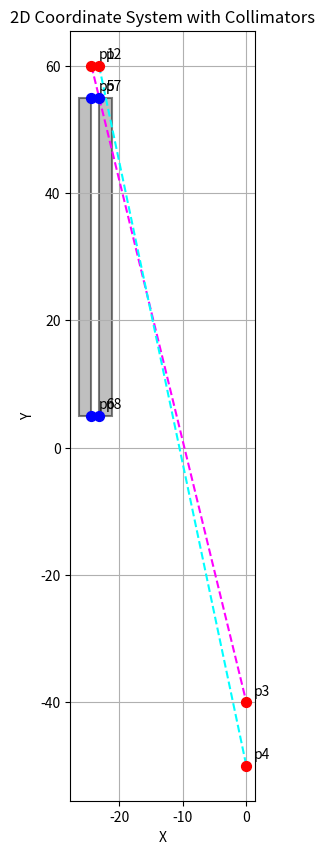

Recreate this plot in Python.
import numpy as np
import matplotlib.pyplot as plt

# Fixed constants
r = 23.75
pitch = 1.2
depth_target_top = 40
depth_target_bottom = 50
offset_detector_to_coll = 5
offset_coll_to_obj = 5
w = 2  # Width of the collimators

# Parameters that want to be optimized (initial values)
h_L = 50
h_R = 50
ang_L = 0
ang_R = 0
det_y = offset_coll_to_obj + h_L + offset_detector_to_coll

# Fixed points
p3 = np.array([0, - depth_target_top])
p4 = np.array([0, - depth_target_bottom])

# Induced points based on initial guess
p1 = np.array([-r - (pitch / 2), det_y])
p2 = np.array([-r + (pitch / 2), det_y])

# Define points p5, p6, p7, p8 based on p1, p2 and collimator heights and offsets
p5 = np.array([p1[0], p1[1] - offset_detector_to_coll])
p6 = np.array([p1[0], p1[1] - offset_detector_to_coll - h_L])
p7 = np.array([p2[0], p2[1] - offset_detector_to_coll])
p8 = np.array([p2[0], p2[1] - offset_detector_to_coll - h_R])

# Create the plot
fig, ax = plt.subplots(figsize=(10, 10))

# Plot the points p1, p2, p3, p4
ax.scatter([p1[0], p2[0], p3[0], p4[0]], [p1[1], p2[1], p3[1], p4[1]], color='red', s=50, zorder=5)
# Plot the points p5, p6, p7, p8
ax.scatter([p5[0], p6[0], p7[0], p8[0]], [p5[1], p6[1], p7[1], p8[1]], color='blue', s=50, zorder=5)

# Label the points
ax.annotate('p1', (p1[0], p1[1]), xytext=(5, 5), textcoords='offset points')
ax.annotate('p2', (p2[0], p2[1]), xytext=(5, 5), textcoords='offset points')
ax.annotate('p3', (p3[0], p3[1]), xytext=(5, 5), textcoords='offset points')
ax.annotate('p4', (p4[0], p4[1]), xytext=(5, 5), textcoords='offset points')
ax.annotate('p5', (p5[0], p5[1]), xytext=(5, 5), textcoords='offset points')
ax.annotate('p6', (p6[0], p6[1]), xytext=(5, 5), textcoords='offset points')
ax.annotate('p7', (p7[0], p7[1]), xytext=(5, 5), textcoords='offset points')
ax.annotate('p8', (p8[0], p8[1]), xytext=(5, 5), textcoords='offset points')

# Draw lines connecting p1 to p3, and p2 to p4
ax.plot([p1[0], p3[0]], [p1[1], p3[1]], color='magenta', linestyle='--', linewidth=1.5)
ax.plot([p2[0], p4[0]], [p2[1], p4[1]], color='cyan', linestyle='--', linewidth=1.5)

# Add the rectangles for coll_L (left collimator) and coll_R (right collimator)
rect_L = plt.Rectangle((p5[0] - w, p6[1]), w, h_L, linewidth=1.5, edgecolor='black', facecolor='gray', alpha=0.5)
rect_R = plt.Rectangle((p7[0], p8[1]), w, h_R, linewidth=1.5, edgecolor='black', facecolor='gray', alpha=0.5)
ax.add_patch(rect_L)
ax.add_patch(rect_R)

# Set axis labels
ax.set_xlabel('X')
ax.set_ylabel('Y')

# Show grid
ax.grid(True)

# Set equal aspect ratio
ax.set_aspect('equal', adjustable='box')

# Add title
plt.title('2D Coordinate System with Collimators')

# Show the plot
plt.show()
